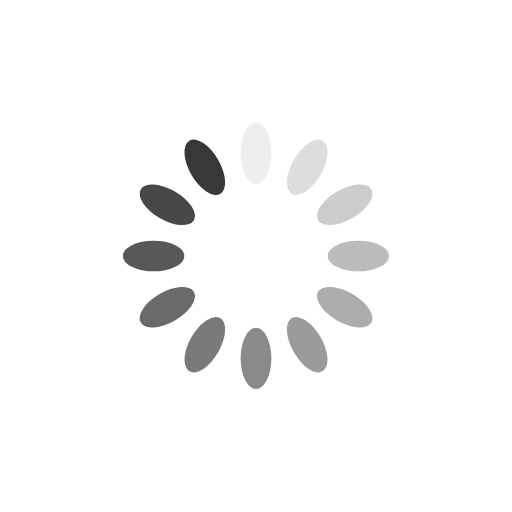
t = 0.00 s
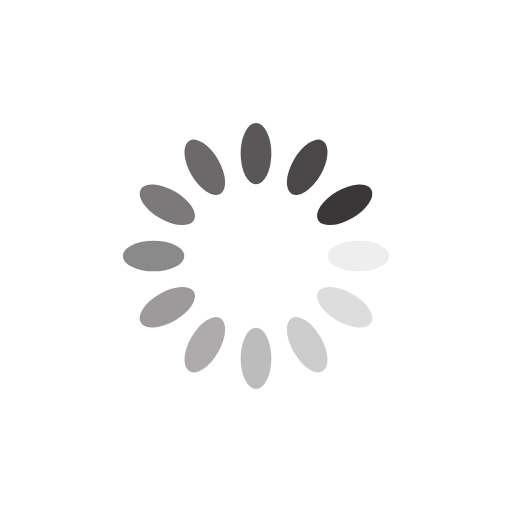
t = 0.25 s
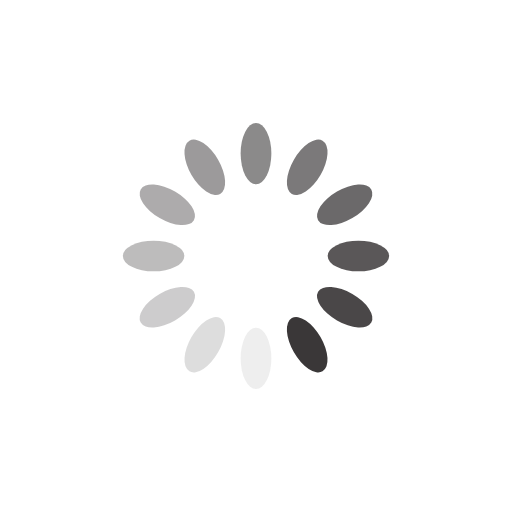
t = 0.50 s
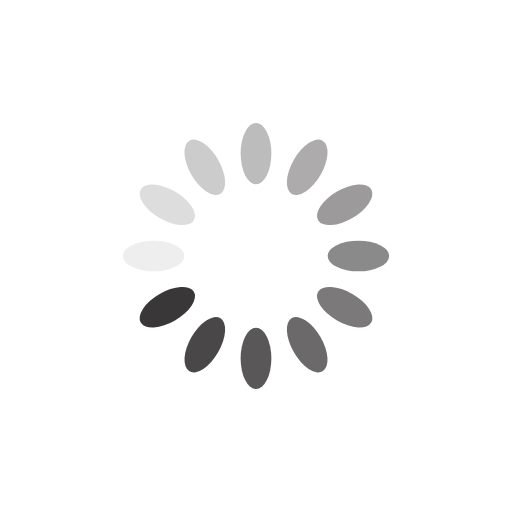
t = 0.75 s

The animated SVG that drew these frames (rendered in a browser with its animation timeline set to each time). Animation: 12 SMIL elements (animate=12); one cycle of 1.00 s, repeats indefinitely.

<?xml version="1.0" encoding="utf-8"?>
<svg xmlns="http://www.w3.org/2000/svg" xmlns:xlink="http://www.w3.org/1999/xlink" style="margin: auto; background: rgb(255, 255, 255); display: block; shape-rendering: auto;" width="200px" height="200px" viewBox="0 0 100 100" preserveAspectRatio="xMidYMid">
<g transform="rotate(0 50 50)">
  <rect x="47" y="24" rx="3" ry="6" width="6" height="12" fill="#3a3738">
    <animate attributeName="opacity" values="1;0" keyTimes="0;1" dur="1s" begin="-0.9166666666666666s" repeatCount="indefinite"></animate>
  </rect>
</g><g transform="rotate(30 50 50)">
  <rect x="47" y="24" rx="3" ry="6" width="6" height="12" fill="#3a3738">
    <animate attributeName="opacity" values="1;0" keyTimes="0;1" dur="1s" begin="-0.8333333333333334s" repeatCount="indefinite"></animate>
  </rect>
</g><g transform="rotate(60 50 50)">
  <rect x="47" y="24" rx="3" ry="6" width="6" height="12" fill="#3a3738">
    <animate attributeName="opacity" values="1;0" keyTimes="0;1" dur="1s" begin="-0.75s" repeatCount="indefinite"></animate>
  </rect>
</g><g transform="rotate(90 50 50)">
  <rect x="47" y="24" rx="3" ry="6" width="6" height="12" fill="#3a3738">
    <animate attributeName="opacity" values="1;0" keyTimes="0;1" dur="1s" begin="-0.6666666666666666s" repeatCount="indefinite"></animate>
  </rect>
</g><g transform="rotate(120 50 50)">
  <rect x="47" y="24" rx="3" ry="6" width="6" height="12" fill="#3a3738">
    <animate attributeName="opacity" values="1;0" keyTimes="0;1" dur="1s" begin="-0.5833333333333334s" repeatCount="indefinite"></animate>
  </rect>
</g><g transform="rotate(150 50 50)">
  <rect x="47" y="24" rx="3" ry="6" width="6" height="12" fill="#3a3738">
    <animate attributeName="opacity" values="1;0" keyTimes="0;1" dur="1s" begin="-0.5s" repeatCount="indefinite"></animate>
  </rect>
</g><g transform="rotate(180 50 50)">
  <rect x="47" y="24" rx="3" ry="6" width="6" height="12" fill="#3a3738">
    <animate attributeName="opacity" values="1;0" keyTimes="0;1" dur="1s" begin="-0.4166666666666667s" repeatCount="indefinite"></animate>
  </rect>
</g><g transform="rotate(210 50 50)">
  <rect x="47" y="24" rx="3" ry="6" width="6" height="12" fill="#3a3738">
    <animate attributeName="opacity" values="1;0" keyTimes="0;1" dur="1s" begin="-0.3333333333333333s" repeatCount="indefinite"></animate>
  </rect>
</g><g transform="rotate(240 50 50)">
  <rect x="47" y="24" rx="3" ry="6" width="6" height="12" fill="#3a3738">
    <animate attributeName="opacity" values="1;0" keyTimes="0;1" dur="1s" begin="-0.25s" repeatCount="indefinite"></animate>
  </rect>
</g><g transform="rotate(270 50 50)">
  <rect x="47" y="24" rx="3" ry="6" width="6" height="12" fill="#3a3738">
    <animate attributeName="opacity" values="1;0" keyTimes="0;1" dur="1s" begin="-0.16666666666666666s" repeatCount="indefinite"></animate>
  </rect>
</g><g transform="rotate(300 50 50)">
  <rect x="47" y="24" rx="3" ry="6" width="6" height="12" fill="#3a3738">
    <animate attributeName="opacity" values="1;0" keyTimes="0;1" dur="1s" begin="-0.08333333333333333s" repeatCount="indefinite"></animate>
  </rect>
</g><g transform="rotate(330 50 50)">
  <rect x="47" y="24" rx="3" ry="6" width="6" height="12" fill="#3a3738">
    <animate attributeName="opacity" values="1;0" keyTimes="0;1" dur="1s" begin="0s" repeatCount="indefinite"></animate>
  </rect>
</g>
<!-- [ldio] generated by https://loading.io/ --></svg>
